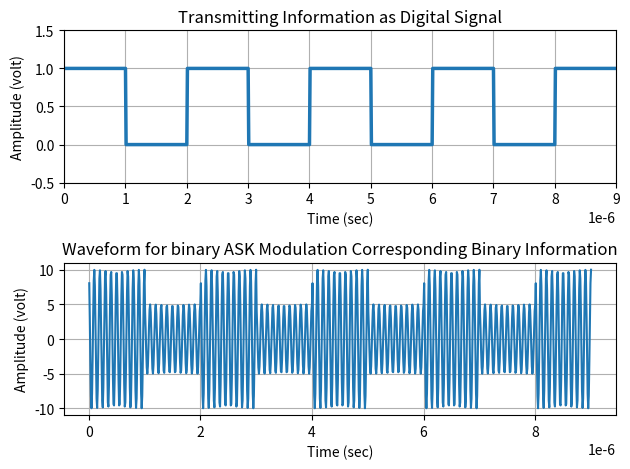

The matplotlib source for this figure:
import numpy as np
import matplotlib.pyplot as plt

# Binary information at transmitter
x = np.array([1, 0, 1, 0, 1, 0, 1, 0, 1])
bp = 0.000001

# Representation of transmitting binary information as digital signal
bit = np.concatenate([np.ones(100) if bit == 1 else np.zeros(100) for bit in x])
t1 = np.arange(bp / 100, 100 * len(x) * (bp / 100) + bp / 100, bp / 100)

# Binary ASK Modulation
A1 = 10
A2 = 5
br = 1 / bp
f = br * 10
t2 = np.arange(bp / 99, bp + bp/99, bp / 99)
m = np.concatenate([A1 * np.cos(2 * np.pi * f * t2) if bit == 1 else A2 * np.cos(2 * np.pi * f * t2) for bit in x])
t3 = np.arange(bp / 99, len(x) * bp, bp / 99)

# Plotting
plt.subplot(211)
plt.plot(t1, bit, linewidth=2.5)
plt.grid(True)
plt.axis([0, bp * len(x), -0.5, 1.5])
plt.ylabel("Amplitude (volt)")
plt.xlabel("Time (sec)")
plt.title("Transmitting Information as Digital Signal")

plt.subplot(212)
plt.plot(t3, m)
plt.grid(True)
plt.xlabel("Time (sec)")
plt.ylabel("Amplitude (volt)")
plt.title("Waveform for binary ASK Modulation Corresponding Binary Information")

plt.tight_layout()
plt.show()
